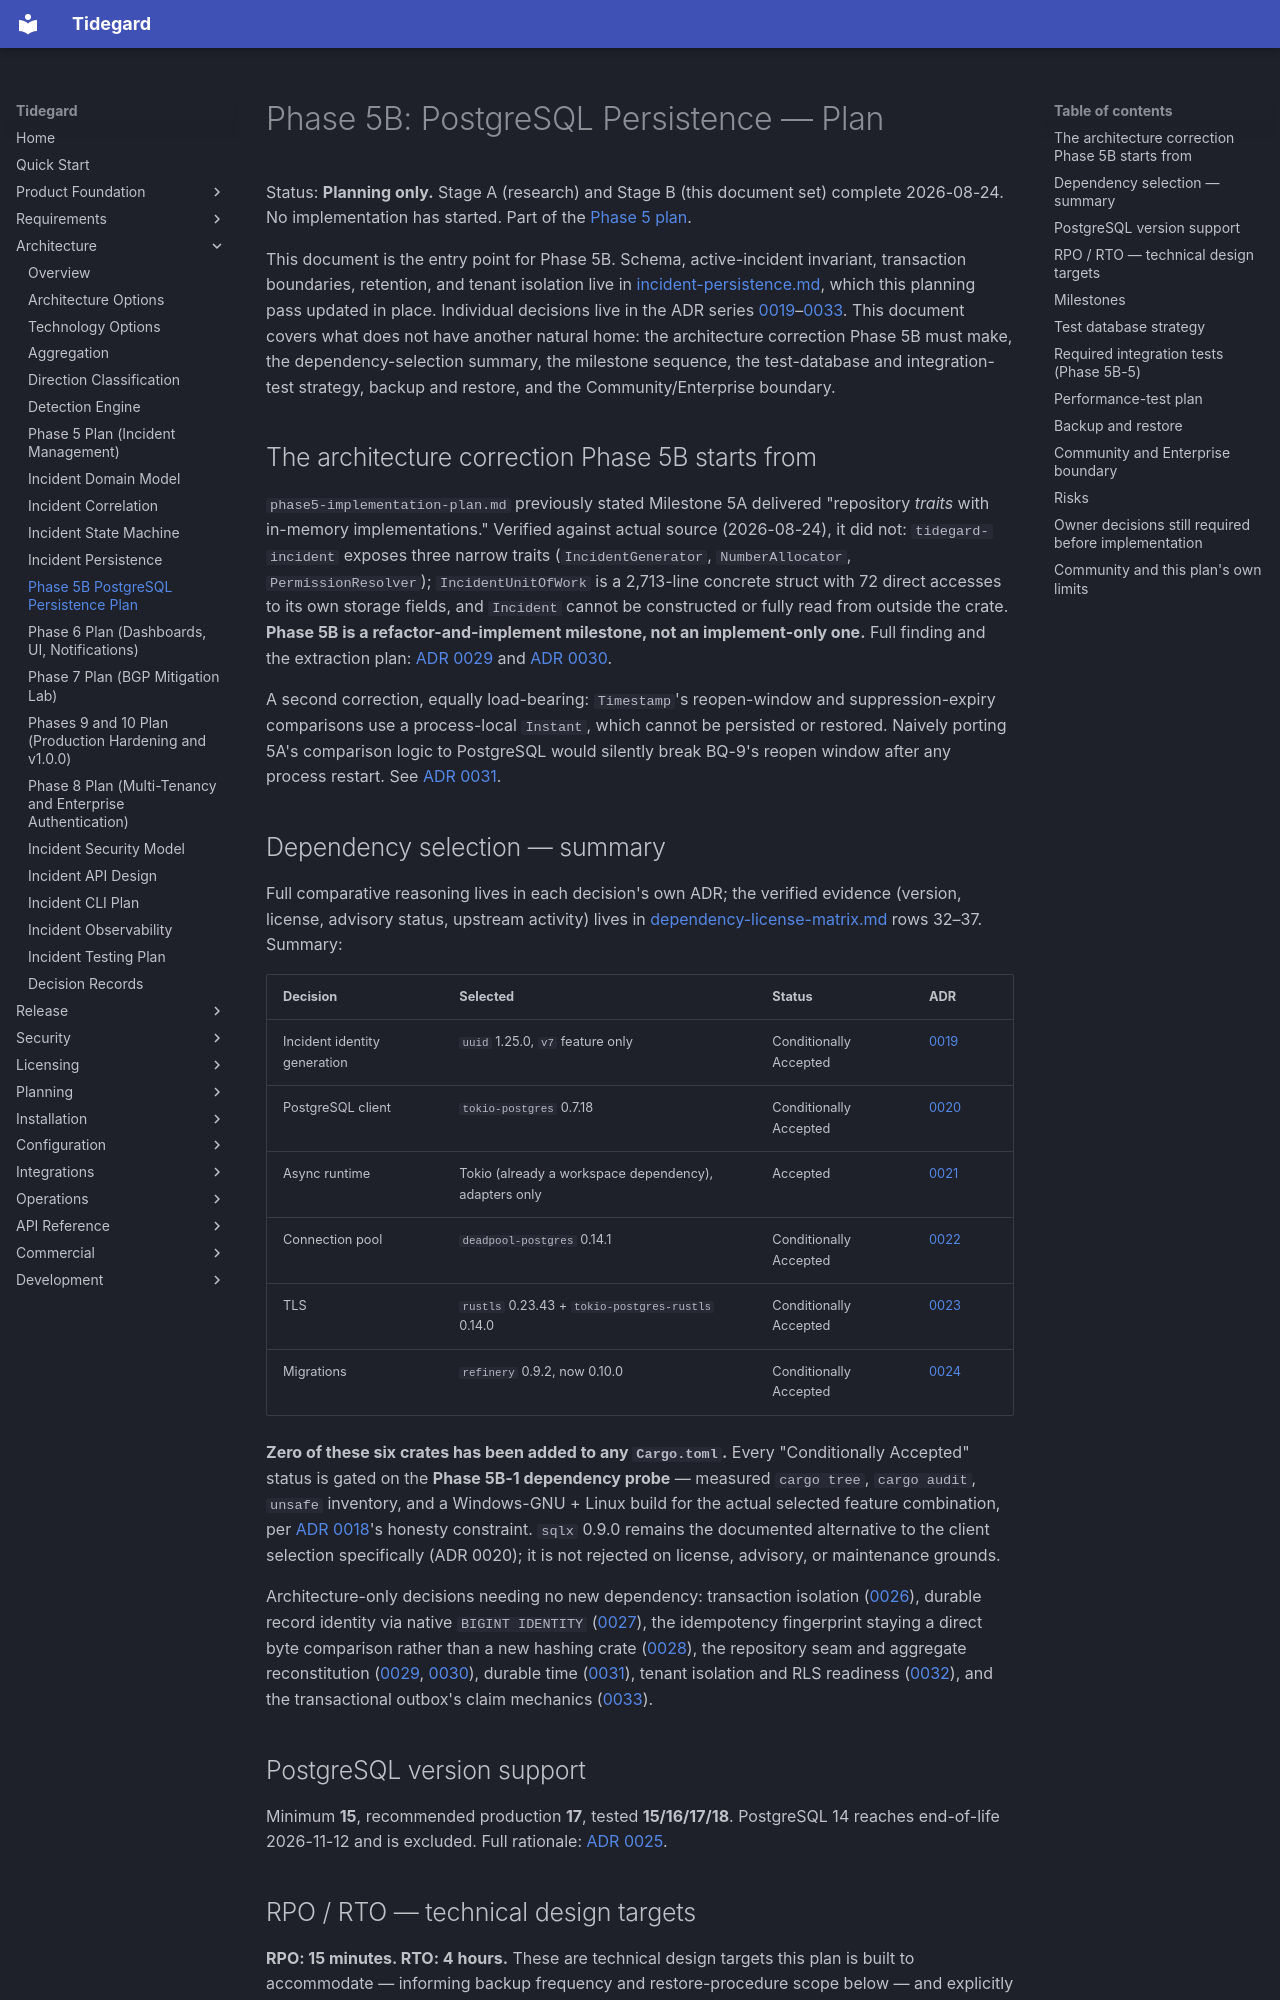

repository: LogiXhare/tidegard · page: architecture/phase5b-postgresql-persistence-plan/index.html · generator: mkdocs

# Phase 5B: PostgreSQL Persistence — Plan

Status: **Planning only.** Stage A (research) and Stage B (this
document set) complete 2026-08-24. No implementation has started. Part of
the [Phase 5 plan](phase5-incident-management-plan.md).

This document is the entry point for Phase 5B. Schema, active-incident
invariant, transaction boundaries, retention, and tenant isolation live
in [incident-persistence.md](incident-persistence.md), which this
planning pass updated in place. Individual decisions live in the ADR
series [0019](decisions/0019-phase5b-uuidv7-identity-generation.md)–[0033](decisions/0033-phase5b-transactional-outbox-and-dead-letter.md).
This document covers what does not have another natural home: the
architecture correction Phase 5B must make, the dependency-selection
summary, the milestone sequence, the test-database and integration-test
strategy, backup and restore, and the Community/Enterprise boundary.

## The architecture correction Phase 5B starts from

`phase5-implementation-plan.md` previously stated Milestone 5A delivered
"repository *traits* with in-memory implementations." Verified against
actual source (2026-08-24), it did not: `tidegard-incident` exposes
three narrow traits (`IncidentGenerator`, `NumberAllocator`,
`PermissionResolver`); `IncidentUnitOfWork` is a 2,713-line concrete
struct with 72 direct accesses to its own storage fields, and `Incident`
cannot be constructed or fully read from outside the crate. **Phase 5B
is a refactor-and-implement milestone, not an implement-only one.** Full
finding and the extraction plan:
[ADR 0029](decisions/0029-phase5b-repository-and-unit-of-work-seam.md)
and [ADR 0030](decisions/0030-phase5b-aggregate-reconstitution.md).

A second correction, equally load-bearing: `Timestamp`'s reopen-window
and suppression-expiry comparisons use a process-local `Instant`, which
cannot be persisted or restored. Naively porting 5A's comparison logic
to PostgreSQL would silently break BQ-9's reopen window after any
process restart. See [ADR 0031](decisions/0031-phase5b-durable-time.md).

## Dependency selection — summary

Full comparative reasoning lives in each decision's own ADR; the
verified evidence (version, license, advisory status, upstream activity)
lives in [dependency-license-matrix.md](../dependency-license-matrix.md)
rows 32–37. Summary:

| Decision | Selected | Status | ADR |
|---|---|---|---|
| Incident identity generation | `uuid` 1.25.0, `v7` feature only | Conditionally Accepted | [0019](decisions/0019-phase5b-uuidv7-identity-generation.md) |
| PostgreSQL client | `tokio-postgres` 0.7.18 | Conditionally Accepted | [0020](decisions/0020-phase5b-postgresql-client.md) |
| Async runtime | Tokio (already a workspace dependency), adapters only | Accepted | [0021](decisions/0021-phase5b-async-runtime-boundary.md) |
| Connection pool | `deadpool-postgres` 0.14.1 | Conditionally Accepted | [0022](decisions/0022-phase5b-connection-pool.md) |
| TLS | `rustls` 0.23.43 + `tokio-postgres-rustls` 0.14.0 | Conditionally Accepted | [0023](decisions/0023-phase5b-postgresql-tls.md) |
| Migrations | `refinery` 0.9.2, now 0.10.0 | Conditionally Accepted | [0024](decisions/0024-phase5b-migration-framework.md) |

**Zero of these six crates has been added to any `Cargo.toml`.** Every
"Conditionally Accepted" status is gated on the **Phase 5B-1 dependency
probe** — measured `cargo tree`, `cargo audit`, `unsafe` inventory, and a
Windows-GNU + Linux build for the actual selected feature combination,
per [ADR 0018](decisions/0018-phase5-dependency-selection.md)'s honesty
constraint. `sqlx` 0.9.0 remains the documented alternative to the
client selection specifically (ADR 0020); it is not rejected on license,
advisory, or maintenance grounds.

Architecture-only decisions needing no new dependency: transaction
isolation ([0026](decisions/0026-phase5b-transaction-isolation.md)),
durable record identity via native `BIGINT IDENTITY`
([0027](decisions/0027-phase5b-durable-record-identity.md)), the
idempotency fingerprint staying a direct byte comparison rather than a
new hashing crate ([0028](decisions/0028-phase5b-idempotency-fingerprint.md)),
the repository seam and aggregate reconstitution
([0029](decisions/0029-phase5b-repository-and-unit-of-work-seam.md),
[0030](decisions/0030-phase5b-aggregate-reconstitution.md)), durable
time ([0031](decisions/0031-phase5b-durable-time.md)), tenant isolation
and RLS readiness ([0032](decisions/0032-phase5b-tenant-isolation-and-rls-readiness.md)),
and the transactional outbox's claim mechanics
([0033](decisions/0033-phase5b-transactional-outbox-and-dead-letter.md)).
